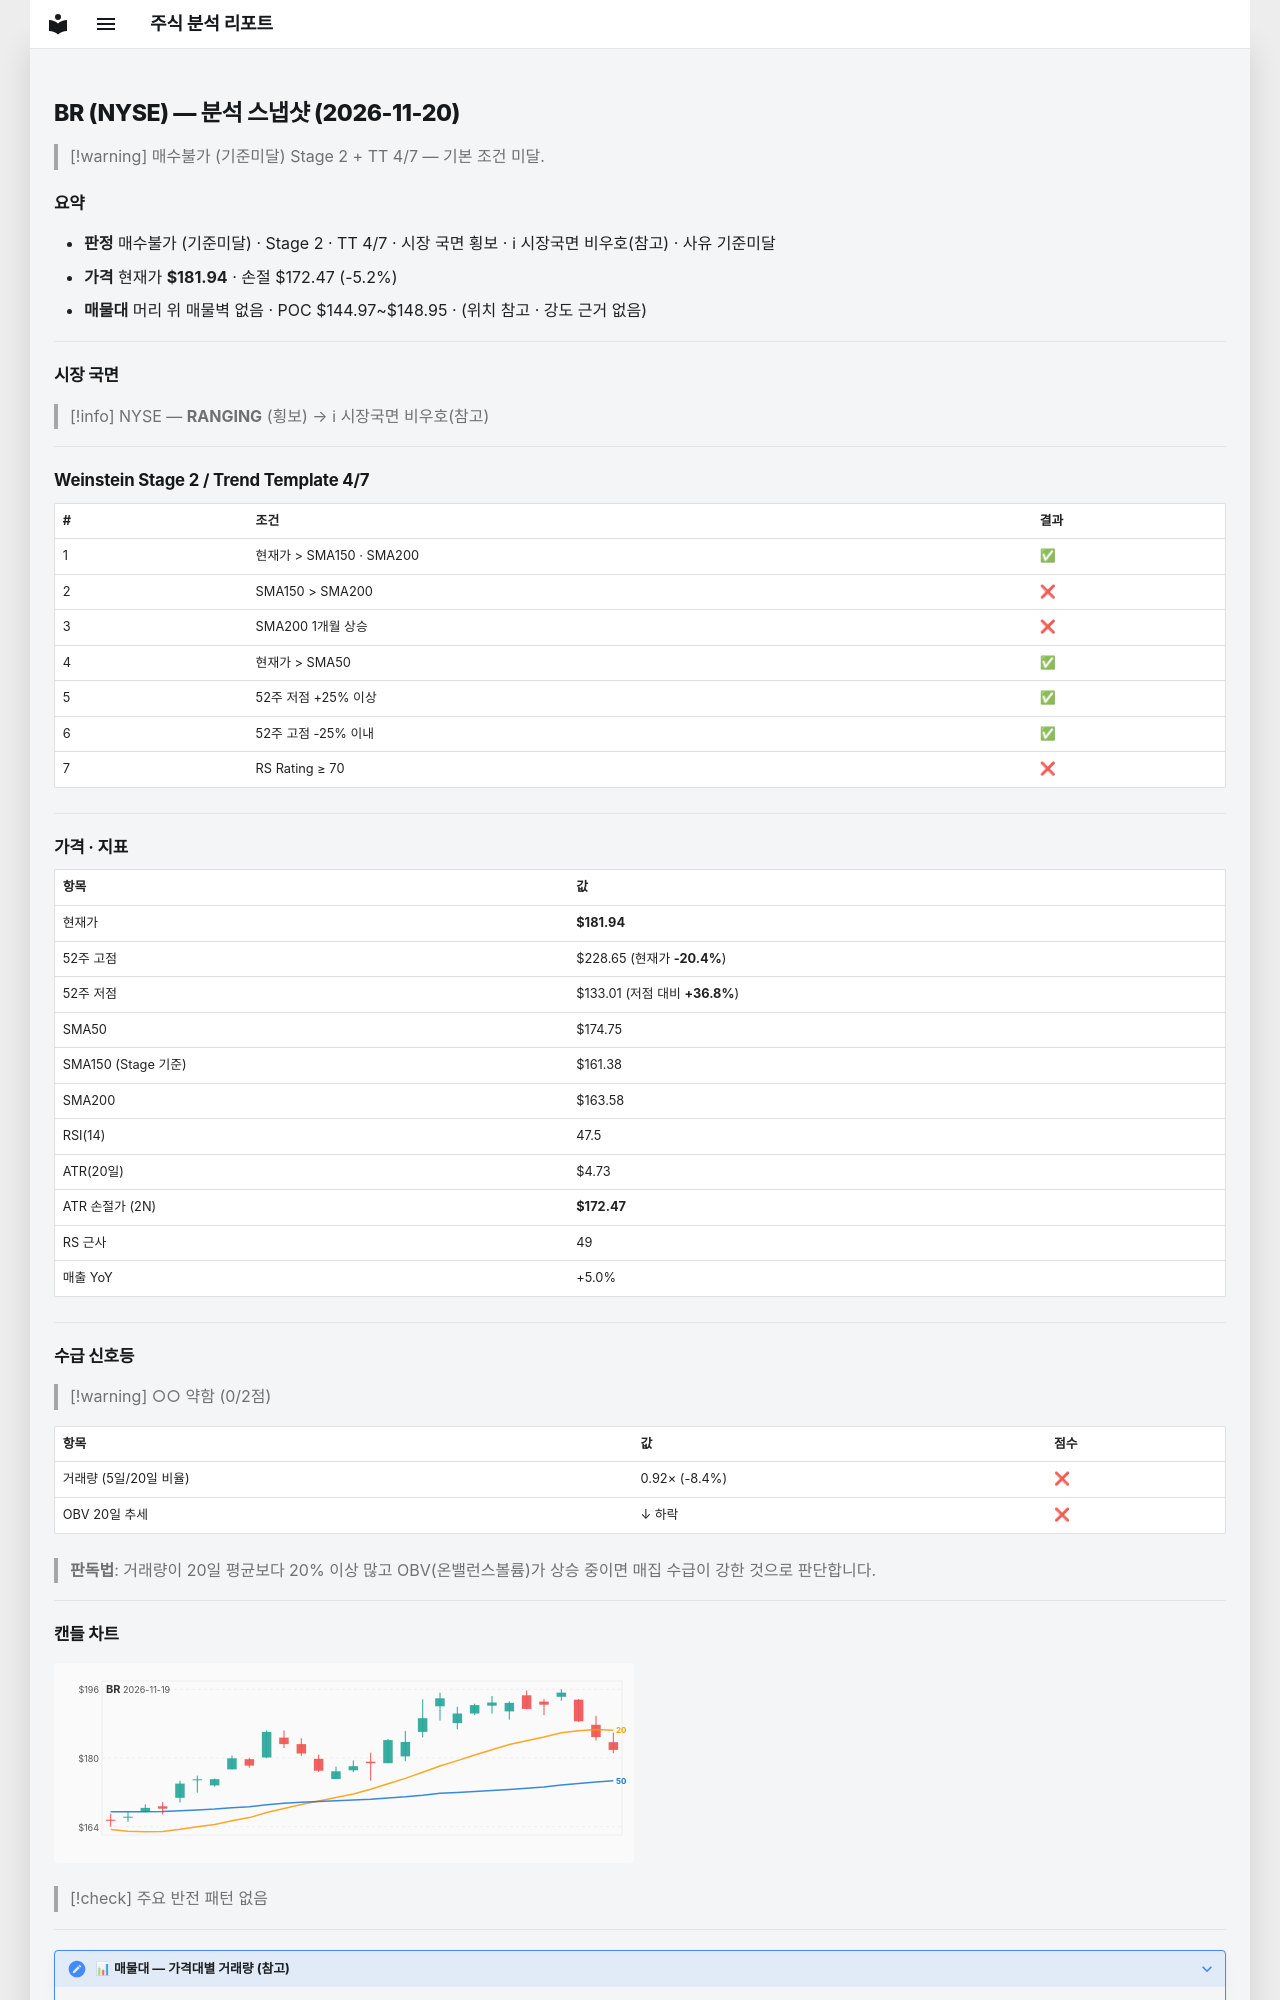

repository: soloandco/stock-reports · page: snapshots/BR-2026-11-20/index.html · generator: mkdocs

---
type: analysis-snapshot
title: BR 분석 스냅샷
ticker: BR
market: NYSE
created: 2026-11-20
updated: 2026-11-20
bar-date: 2026-11-19
verdict: 매수불가
verdict-reason: 기준미달
real-rr: 0.40
sma50-gap-pct: 4.1
weekly-position: 저항대아래
weekly-overhead-price: 185.77
weekly-overhead-pct: 2.1
stage: 2
trend-template-score: 4
tt-max: 7
ma-set: sma-50-150-200
price: 181.94000244140625
stop-price: 172.47314032330445
market-regime: RANGING
supply-demand-score: 0/2
supply-demand-label: 약함
status: tracking
tags:
  - stock-agent
  - watchlist
  - BR
  - analysis
related:
  - "[[analysis-template]]"
---

# BR (NYSE) — 분석 스냅샷 (2026-11-20)

> [!warning] 매수불가 (기준미달)
> Stage 2 + TT 4/7 — 기본 조건 미달.

## 요약

- **판정** 매수불가 (기준미달) · Stage 2 · TT 4/7 · 시장 국면 횡보 · ℹ 시장국면 비우호(참고) · 사유 기준미달
- **가격** 현재가 **$181.94** · 손절 $172.47 (-5.2%)
- **매물대** 머리 위 매물벽 없음 · POC $144.97~$148.95 · (위치 참고 · 강도 근거 없음)

---

## 시장 국면

> [!info] NYSE — **RANGING** (횡보) → ℹ 시장국면 비우호(참고)

---

## Weinstein Stage 2 / Trend Template 4/7

| # | 조건 | 결과 |
|---|------|------|
| 1 | 현재가 > SMA150 · SMA200 | ✅ |
| 2 | SMA150 > SMA200 | ❌ |
| 3 | SMA200 1개월 상승 | ❌ |
| 4 | 현재가 > SMA50 | ✅ |
| 5 | 52주 저점 +25% 이상 | ✅ |
| 6 | 52주 고점 -25% 이내 | ✅ |
| 7 | RS Rating ≥ 70 | ❌ |

---

## 가격 · 지표

| 항목 | 값 |
|------|---|
| 현재가 | **$181.94** |
| 52주 고점 | $228.65 (현재가 **-20.4%**) |
| 52주 저점 | $133.01 (저점 대비 **+36.8%**) |
| SMA50 | $174.75 |
| SMA150 (Stage 기준) | $161.38 |
| SMA200 | $163.58 |
| RSI(14) | 47.5 |
| ATR(20일) | $4.73 |
| ATR 손절가 (2N) | **$172.47** |
| RS 근사 | 49 |
| 매출 YoY | +5.0% |

---
## 수급 신호등

> [!warning] ○○ 약함 (0/2점)

| 항목 | 값 | 점수 |
|------|------|------|
| 거래량 (5일/20일 비율) | 0.92× (-8.4%) | ❌ |
| OBV 20일 추세 | ↓ 하락 | ❌ |

> **판독법**: 거래량이 20일 평균보다 20% 이상 많고 OBV(온밸런스볼륨)가 상승 중이면 매집 수급이 강한 것으로 판단합니다.

---
